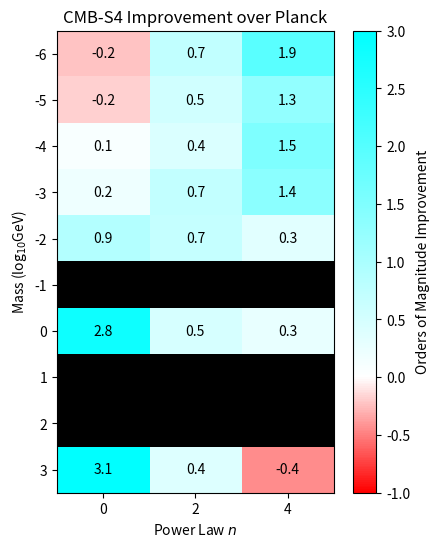

Python code for this plot:
import numpy as np

new = np.array([[1.836214287890062e-27, 2.0518390683079987e-26, 3.1112206655907685e-26], [3.2010521914769854e-27, 2.806166040585091e-25, 1.7774326767821104e-23], [3.66129331573554e-27, 3.1693518560830103e-24, 1.5912332246267115e-21], [7.580515107049344e-27, 3.7152765357903646e-23, 4.1822914003989664e-20], [8.369979060016429e-27, 4.245646772447925e-22, 4.498792369870086e-18], [8.670939028540317e-27, 4.8626892442488664e-21, 1.3491303574151182e-16], [1.2228485748278109e-26, 5.0860873379914125e-20, 5.130687432907451e-16], [7.012118140872936e-26, 5.482189222055548e-19, 2.5750864610618834e-14], [6.506048589094239e-25, 5.599551426166845e-18, 2.433412001132613e-13], [6.451914578768011e-24, 5.614395849537843e-17, 2.7884056915156963e-12]])

m = np.array(tuple(range(-6, 4)))
n = (0,2,4)

boddy_m = np.array([-6, -5, -4, -3, -2, 0, 3])
#print(np.equal(m, boddy_m))
new[np.logical_not(np.logical_or(np.logical_or(m < -1, m == 0), m == 3))] = float('nan')



old = np.array([
    [1.1e-27, 1.1e-25, 2.7e-24],
    [2.1e-27, 9.9e-25, 3.3e-22],
    [4.4e-27, 8.6e-24, 5.2e-20],
    [1.2e-26, 1.9e-22, 9.5e-19],
    [6.5e-26, 2.0e-21, 1.0e-17],
    [float('nan')]*3,
    [8.4e-24, 1.5e-19, 9.6e-16],
    [float('nan')]*3,
    [float('nan')]*3,
    [8.9e-21, 1.4e-16, 1.0e-12],
])

# this is from milky way satellites oops
"""old = np.array(
[
[5.7e-33, 4.2e-36, 1.6e-39],
[4.5e-32, 4.2e-33, 1.6e-34],
[3.6e-31, 3.9e-30, 1.2e-29],
[4.5e-30, 6.2e-28, 1.5e-25],
[7.3e-29, 4.9e-26, 3.0e-23],
[7.3e-28, 4.9e-25, 3.9e-22],
[7.3e-27, 6.2e-24, 3.9e-21],
[7.3e-26, 6.2e-23, 3.9e-20],
[7.3e-25, 6.2e-22, 3.9e-19],
[7.3e-24, 6.2e-21, 3.9e-18],
]
)"""

diff = np.log10(old/new)

import matplotlib.pyplot as plot
import matplotlib.cm as cm
import matplotlib.colors as colors


c = colors.LinearSegmentedColormap.from_list("", ["#f00","#fff","#aff","#5ff","#0ff"])
c.set_bad('black')

fig, ax = plot.subplots(figsize=(5,6))
graph = ax.imshow(diff, extent=(-1, 5, boddy_m.max()+0.5, boddy_m.min()-0.5), interpolation='none', cmap=c, vmin=-1, vmax=3)

ax.set_xlabel('Power Law $n$')
ax.set_ylabel('Mass (log$_{10}$GeV)')
ax.set_xticks(n)
ax.set_yticks(m)
for (j,i),label in np.ndenumerate(diff):
    if label == float('nan'): continue
    ax.text(n[i],m[j],round(label, 1),ha='center',va='center')
cbar = fig.colorbar(graph)
cbar.set_label('Orders of Magnitude Improvement')
ax.set_title('CMB-S4 Improvement over Planck')

plot.savefig('sigma_improvement.png')

plot.show()